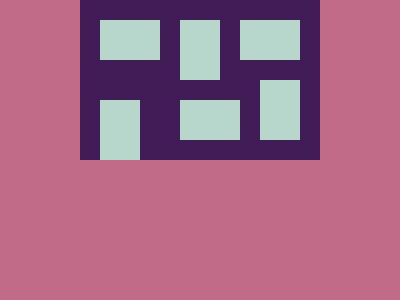

Here is a drawing made with CSS. Write the source that renders it.

<!DOCTYPE html>
<html lang="en">
<head>
    <meta charset="UTF-8">
    <meta name="viewport" content="width=device-width, initial-scale=1.0">
    <title>Document</title>
</head>
<body>
    <div class="main">
        <div class="upper"><p><p><p></div>
        
        <div class="bottom"><p id="wan"><p id="two"><p id="tree"></div>
      </div>
      
      <style>
        *{background:#C06C88;margin:0;}
        body{display:flex;justify-content:center;align-items:center}
        .main{background:#411C56;width:200px;height:120px;display:flex;flex-direction:column;
           align-items:center; padding:20px 20px}
        .upper{height:50%;width:100%;display:flex; justify-content: space-between;background-color: #411C56}
        .bottom{height:50%;width:100%; display:flex; justify-content: space-between;background-color: #411C56; align-items:center}
        p:nth-child(1), p:nth-child(3){width:60px;background:#B7D7CD;height:40px}
        p:nth-child(2){width:40px;background:#B7D7CD;height:60px }
        #wan{width:40px;background:#B7D7CD;height:60px;  position: absolute; margin-top: 40px}
        #two{width:60px;background:#B7D7CD;height:40px; margin: 20px 0px 0px 80px}
        #tree{width:40px;background:#B7D7CD;height:60px; }
      
        
      
      </style>    
</body>
</html>